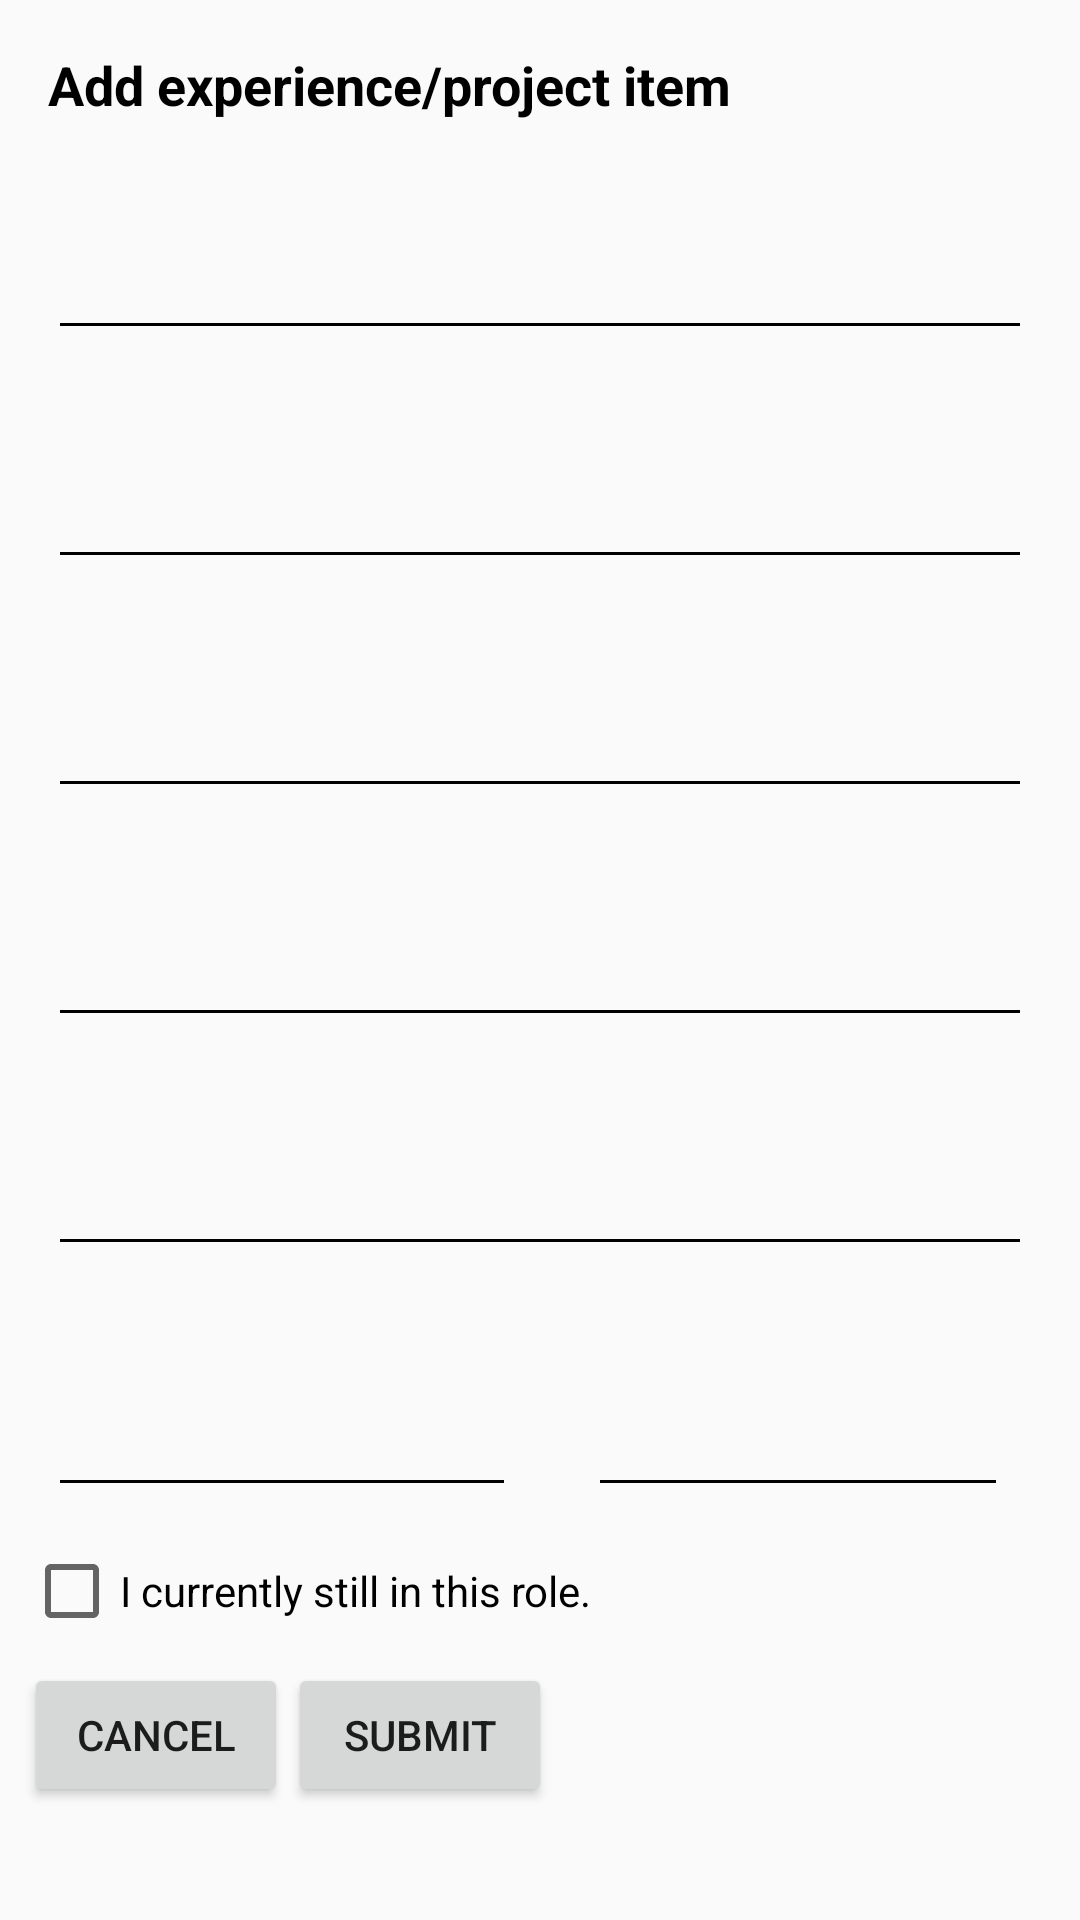

Here is an Android app screen rendered from its layout file. Give the layout XML and the strings, colors and styles it references.
<!-- AndroidManifest.xml: application theme AppTheme -->
<!-- res/layout/add_exp_dialog.xml -->
<?xml version="1.0" encoding="utf-8"?>
<RelativeLayout xmlns:android="http://schemas.android.com/apk/res/android"
    xmlns:app="http://schemas.android.com/apk/res-auto"
    xmlns:tools="http://schemas.android.com/tools"
    android:layout_width="match_parent"
    android:layout_height="wrap_content"
    android:layout_margin="8dp"
    android:id="@+id/parent">

    <android.support.v4.widget.NestedScrollView
        android:id="@+id/nestedAddEduc"
        xmlns:android="http://schemas.android.com/apk/res/android"
        xmlns:app="http://schemas.android.com/apk/res-auto"
        xmlns:tools="http://schemas.android.com/tools"
        tools:context=".MenuFragments.ProfileFragment"
        android:layout_width="match_parent"
        android:layout_height="wrap_content">

        <RelativeLayout
            android:layout_width="match_parent"
            android:layout_height="match_parent">

            <TextView
                android:id="@+id/textView"
                android:layout_width="match_parent"
                android:layout_height="wrap_content"
                android:layout_marginEnd="8dp"
                android:layout_marginStart="8dp"
                android:layout_marginTop="8dp"
                android:padding="8dp"
                android:textSize="18sp"
                android:textColor="@color/colorBlack"
                android:textStyle="bold"
                android:text="Add experience/project item" />

            <android.support.design.widget.TextInputLayout
                android:id="@+id/t1"
                android:layout_width="match_parent"
                android:layout_height="wrap_content"
                android:layout_below="@id/textView"
                android:layout_marginEnd="8dp"
                android:layout_marginStart="8dp"
                android:layout_marginTop="8dp"
                android:padding="8dp"
                android:theme="@style/TextInputLayoutLabelGrey">

                <EditText
                    android:id="@+id/edt_label"
                    android:layout_width="match_parent"
                    android:layout_height="wrap_content"
                    android:hint="Title"
                    android:inputType="textMultiLine|text"
                    android:textColor="@color/colorBlack"
                    android:backgroundTint="@color/dark_gray"
                    android:textColorHint="@color/dark_gray"
                    android:imeOptions="actionNext"/>
            </android.support.design.widget.TextInputLayout>

            <android.support.design.widget.TextInputLayout
                android:id="@+id/t4"
                android:layout_width="match_parent"
                android:layout_height="wrap_content"
                android:layout_below="@id/t1"
                android:layout_marginEnd="8dp"
                android:layout_marginStart="8dp"
                android:layout_marginTop="8dp"
                android:padding="8dp"
                android:imeOptions="actionNext"
                android:theme="@style/TextInputLayoutLabelGrey">

                <EditText
                    android:id="@+id/edt_establishment"
                    android:layout_width="match_parent"
                    android:layout_height="wrap_content"
                    android:hint="Company"
                    android:inputType="textMultiLine|text"
                    android:textColor="@color/colorBlack"
                    android:backgroundTint="@color/dark_gray"
                    android:textColorHint="@color/dark_gray"
                    android:imeOptions="actionNext"/>
            </android.support.design.widget.TextInputLayout>

            <android.support.design.widget.TextInputLayout
                android:id="@+id/t5"
                android:layout_width="match_parent"
                android:layout_height="wrap_content"
                android:layout_below="@id/t4"
                android:layout_marginEnd="8dp"
                android:layout_marginStart="8dp"
                android:layout_marginTop="8dp"
                android:padding="8dp"
                android:imeOptions="actionNext"
                android:theme="@style/TextInputLayoutLabelGrey">

                <EditText
                    android:id="@+id/edt_type"
                    android:layout_width="match_parent"
                    android:layout_height="wrap_content"
                    android:hint="Type (project, experience)"
                    android:inputType="textMultiLine|text"
                    android:textColor="@color/colorBlack"
                    android:backgroundTint="@color/dark_gray"
                    android:textColorHint="@color/dark_gray"
                    android:imeOptions="actionNext"/>
            </android.support.design.widget.TextInputLayout>

            <android.support.design.widget.TextInputLayout
                android:id="@+id/t6"
                android:layout_width="match_parent"
                android:layout_height="wrap_content"
                android:layout_below="@id/t5"
                android:layout_marginEnd="8dp"
                android:layout_marginStart="8dp"
                android:layout_marginTop="8dp"
                android:padding="8dp"
                android:imeOptions="actionNext"
                android:theme="@style/TextInputLayoutLabelGrey">

                <EditText
                    android:id="@+id/edt_place"
                    android:layout_width="match_parent"
                    android:layout_height="wrap_content"
                    android:hint="Location"
                    android:inputType="textMultiLine|text"
                    android:textColor="@color/colorBlack"
                    android:backgroundTint="@color/dark_gray"
                    android:textColorHint="@color/dark_gray"
                    android:imeOptions="actionNext"/>
            </android.support.design.widget.TextInputLayout>

            <android.support.design.widget.TextInputLayout
                android:id="@+id/t7"
                android:layout_width="match_parent"
                android:layout_height="wrap_content"
                android:layout_below="@id/t6"
                android:layout_marginEnd="8dp"
                android:layout_marginStart="8dp"
                android:layout_marginTop="8dp"
                android:padding="8dp"
                android:imeOptions="actionNext"
                android:theme="@style/TextInputLayoutLabelGrey">

                <EditText
                    android:id="@+id/edt_desc"
                    android:layout_width="match_parent"
                    android:layout_height="wrap_content"
                    android:hint="Description"
                    android:inputType="textMultiLine|textLongMessage"
                    android:textColor="@color/colorBlack"
                    android:backgroundTint="@color/dark_gray"
                    android:textColorHint="@color/dark_gray"
                    android:imeOptions="actionNext"/>
            </android.support.design.widget.TextInputLayout>

            <LinearLayout
                android:id="@+id/dates"
                android:layout_width="match_parent"
                android:layout_height="wrap_content"
                android:orientation="horizontal"
                android:layout_below="@id/t7"
                android:layout_centerHorizontal="true"
                android:gravity="center"
                android:layout_marginEnd="8dp"
                android:layout_marginStart="8dp">

                <android.support.design.widget.TextInputLayout
                    android:id="@+id/t2"
                    android:layout_width="0dp"
                    android:layout_weight=".50"
                    android:layout_height="wrap_content"
                    android:layout_marginEnd="8dp"
                    android:layout_marginStart="8dp"
                    android:layout_marginTop="8dp"
                    android:imeOptions="actionNext"
                    android:theme="@style/TextInputLayoutLabelGrey">

                    <EditText
                        android:id="@+id/edt_from"
                        android:layout_width="match_parent"
                        android:layout_height="wrap_content"
                        android:hint="From"
                        android:inputType="number"
                        android:textColor="@color/colorBlack"
                        android:backgroundTint="@color/dark_gray"
                        android:textColorHint="@color/dark_gray"
                        android:imeOptions="actionNext"/>
                </android.support.design.widget.TextInputLayout>

                <android.support.design.widget.TextInputLayout
                    android:id="@+id/t3"
                    android:layout_width="0dp"
                    android:layout_weight=".50"
                    android:layout_height="wrap_content"
                    android:layout_marginEnd="8dp"
                    android:layout_marginStart="8dp"
                    android:layout_marginTop="8dp"
                    android:padding="8dp"
                    android:imeOptions="actionNext"
                    android:theme="@style/TextInputLayoutLabelGrey">

                    <EditText
                        android:id="@+id/edt_to"
                        android:layout_width="match_parent"
                        android:layout_height="wrap_content"
                        android:hint="To (or expected)"
                        android:inputType="number"
                        android:textColor="@color/colorBlack"
                        android:backgroundTint="@color/dark_gray"
                        android:textColorHint="@color/dark_gray"
                        android:imeOptions="actionNext"/>
                </android.support.design.widget.TextInputLayout>
            </LinearLayout>

            <CheckBox
                android:id="@+id/still_going"
                android:layout_width="wrap_content"
                android:layout_height="wrap_content"
                android:layout_below="@id/dates"
                android:layout_marginEnd="8dp"
                android:layout_marginStart="8dp"
                android:layout_marginTop="8dp"
                android:text="I currently still in this role."/>

            <Button
                android:id="@+id/buttonSubmit"
                android:layout_width="wrap_content"
                android:layout_height="wrap_content"
                android:layout_marginBottom="8dp"
                android:layout_marginEnd="8dp"
                android:layout_marginTop="8dp"
                android:text="Submit"
                android:layout_below="@id/still_going"
                android:layout_toRightOf="@id/buttonCancel" />

            <Button
                android:id="@+id/buttonCancel"
                android:layout_width="wrap_content"
                android:layout_height="wrap_content"
                android:layout_marginBottom="8dp"
                android:layout_marginStart="8dp"
                android:layout_marginTop="8dp"
                android:text="Cancel"
                android:layout_below="@id/still_going"/>

        </RelativeLayout>

    </android.support.v4.widget.NestedScrollView>

</RelativeLayout>
<!-- resources referenced by this layout -->
<resources>
  <color name="colorBlack">#000000</color>
  <style name="TextInputLayoutLabelGrey" parent="Widget.Design.TextInputLayout">
          
          <item name="android:textColorHint">@color/dark_gray</item>
          <item name="android:textColor">@color/dark_gray</item>
          
          <item name="colorAccent">@color/dark_gray</item>
          <item name="colorControlNormal">@color/dark_gray</item>
          <item name="colorControlActivated">@color/dark_gray</item>
      </style>
  <style name="AppTheme" parent="Theme.AppCompat.Light.DarkActionBar">
          
          <item name="colorPrimary">@color/colorGrey</item>
          <item name="colorPrimaryDark">@color/colorGreyDarker</item>
          <item name="colorAccent">@color/colorWhite</item>
          <item name="drawerArrowStyle">@style/DrawerIcon</item>
          <item name="autoCompleteTextViewStyle">@style/SearchAutoCompleteTextView</item>
          <item name="windowNoTitle">true</item>
      </style>
  <color name="colorGrey">#CECDD3</color>
  <color name="colorGreyDarker">#8b8a8d</color>
  <color name="colorWhite">#ffffff</color>
  <style name="DrawerIcon" parent="Widget.AppCompat.DrawerArrowToggle">
          <item name="color">@color/colorBlack</item>
      </style>
  <style name="SearchAutoCompleteTextView" parent="Widget.AppCompat.Light.AutoCompleteTextView">
          <item name="android:textColor">@color/colorBlack</item>
          <item name="android:textColorHint">@color/colorBlack</item>
          <item name="android:textCursorDrawable">@drawable/cursor</item>
      </style>
</resources>
